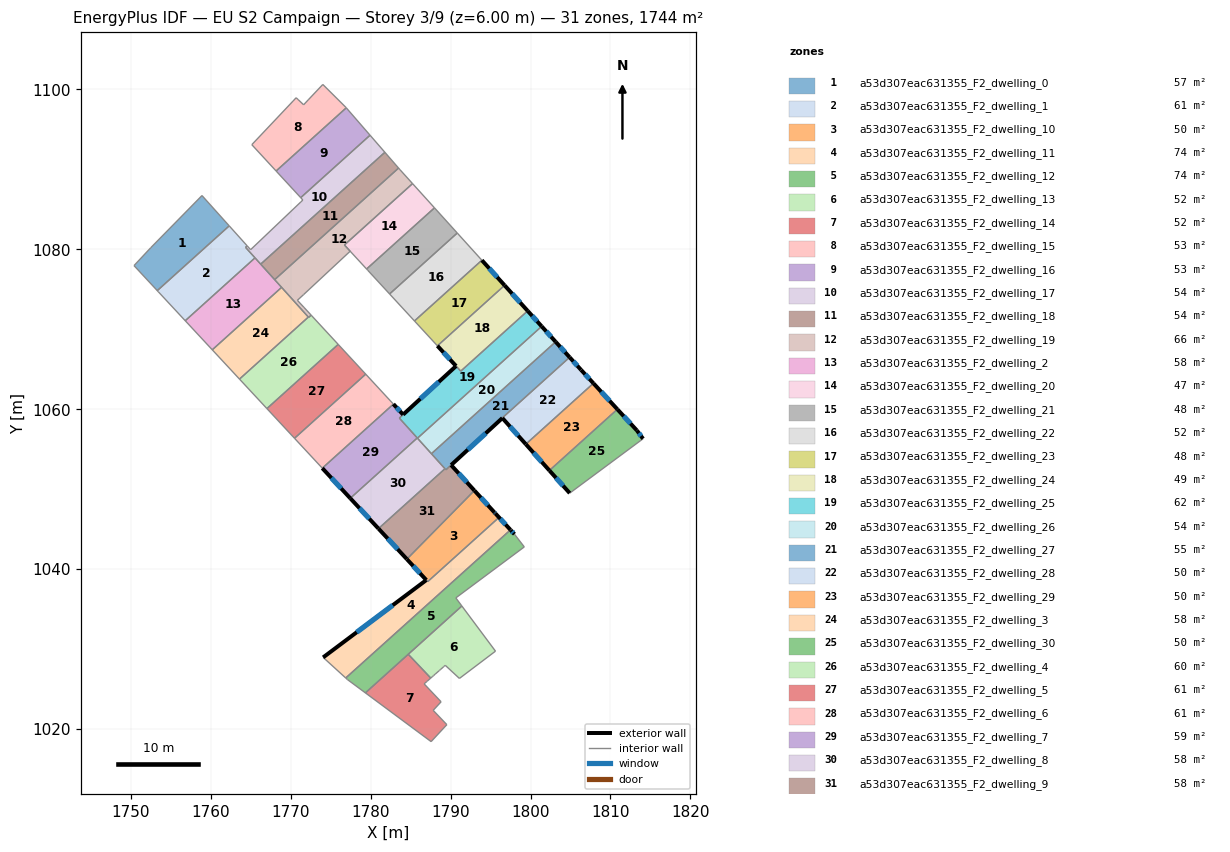
=== STOREY PLAN SPEC (per zone: floor XY polygon, exterior-wall plan segments, windows/doors) ===
zone 1: a53d307eac631355_F2_dwelling_0  (57.2 m²)
  floor: (1758.92, 1086.72) (1762.33, 1082.93) (1753.33, 1074.83) (1750.42, 1077.96) (1752.51, 1080.19)
  interior walls: 5
zone 2: a53d307eac631355_F2_dwelling_1  (61.4 m²)
  floor: (1764.57, 1080.43) (1764.37, 1080.25) (1765.55, 1078.93) (1756.83, 1071.07) (1753.47, 1074.68) (1753.33, 1074.83) (1762.33, 1082.93)
  interior walls: 7
zone 3: a53d307eac631355_F2_dwelling_10  (50.4 m²)
  floor: (1795.48, 1047.11) (1795.61, 1046.96) (1796.06, 1046.48) (1795.35, 1045.84) (1787.15, 1038.45) (1784.54, 1041.26) (1792.98, 1049.84)
  exterior wall: (1795.48, 1047.11) – (1792.98, 1049.84)  [3.7 m]
    window: (1794.67, 1048.00) – (1793.80, 1048.95)  [1.4 m²]
  exterior wall: (1795.61, 1046.96) – (1795.48, 1047.11)  [0.2 m]
    window: (1795.57, 1047.01) – (1795.52, 1047.06)  [0.1 m²]
  exterior wall: (1784.54, 1041.26) – (1786.97, 1038.64)  [3.6 m]
    window: (1785.33, 1040.41) – (1786.18, 1039.49)  [1.3 m²]
  interior walls: 5
zone 4: a53d307eac631355_F2_dwelling_11  (74.2 m²)
  floor: (1796.06, 1046.48) (1795.62, 1046.97) (1797.50, 1044.92) (1776.90, 1026.40) (1774.07, 1028.97) (1786.97, 1038.64) (1787.15, 1038.45)
  exterior wall: (1786.97, 1038.64) – (1774.07, 1028.97)  [16.1 m]
    window: (1782.78, 1035.50) – (1778.27, 1032.12)  [5.9 m²]
  exterior wall: (1797.50, 1044.92) – (1795.62, 1046.97)  [2.8 m]
    window: (1796.89, 1045.59) – (1796.23, 1046.30)  [1.0 m²]
  interior walls: 6
zone 5: a53d307eac631355_F2_dwelling_12  (74.4 m²)
  floor: (1797.99, 1044.38) (1799.22, 1042.79) (1790.66, 1036.41) (1791.42, 1035.40) (1779.36, 1024.54) (1777.11, 1026.20) (1776.90, 1026.40) (1797.50, 1044.92) (1797.53, 1044.88)
  exterior wall: (1797.53, 1044.88) – (1797.50, 1044.92)  [0.1 m]
  exterior wall: (1797.99, 1044.38) – (1797.53, 1044.88)  [0.7 m]
    window: (1797.84, 1044.54) – (1797.68, 1044.72)  [0.2 m²]
  interior walls: 8
zone 6: a53d307eac631355_F2_dwelling_13  (51.7 m²)
  floor: (1791.42, 1035.40) (1795.62, 1029.75) (1791.11, 1026.34) (1789.34, 1027.98) (1789.23, 1027.88) (1789.12, 1027.79) (1788.78, 1027.49) (1788.62, 1027.35) (1788.55, 1027.29) (1788.09, 1026.89) (1787.87, 1026.69) (1787.72, 1026.55) (1787.53, 1026.39) (1784.71, 1029.36)
  interior walls: 14
zone 7: a53d307eac631355_F2_dwelling_14  (52.4 m²)
  floor: (1787.53, 1026.39) (1787.07, 1025.99) (1787.04, 1025.96) (1786.81, 1025.76) (1786.70, 1025.66) (1788.82, 1023.42) (1787.83, 1022.35) (1789.54, 1020.56) (1787.57, 1018.44) (1779.36, 1024.54) (1784.71, 1029.36)
  interior walls: 11
zone 8: a53d307eac631355_F2_dwelling_15  (53.4 m²)
  floor: (1776.91, 1097.75) (1776.96, 1097.69) (1768.19, 1089.79) (1765.15, 1093.08) (1770.32, 1098.55) (1770.69, 1098.95) (1770.93, 1098.73) (1771.63, 1098.07) (1772.21, 1098.69) (1774.03, 1100.61)
  interior walls: 10
zone 9: a53d307eac631355_F2_dwelling_16  (53.2 m²)
  floor: (1776.96, 1097.69) (1779.94, 1094.27) (1771.27, 1086.46) (1768.19, 1089.79)
  interior walls: 4
zone 10: a53d307eac631355_F2_dwelling_17  (54.5 m²)
  floor: (1779.94, 1094.27) (1781.79, 1092.13) (1766.26, 1078.14) (1764.37, 1080.25) (1764.57, 1080.43) (1765.00, 1079.95) (1771.29, 1085.93) (1771.53, 1086.16) (1771.28, 1086.44) (1771.27, 1086.46)
  interior walls: 10
zone 11: a53d307eac631355_F2_dwelling_18  (54.5 m²)
  floor: (1781.79, 1092.13) (1783.50, 1090.16) (1768.01, 1076.20) (1766.26, 1078.14)
  interior walls: 4
zone 12: a53d307eac631355_F2_dwelling_19  (66.2 m²)
  floor: (1783.67, 1089.96) (1785.25, 1088.22) (1776.73, 1080.54) (1777.45, 1079.76) (1771.63, 1074.34) (1770.85, 1073.62) (1771.67, 1072.74) (1772.57, 1071.77) (1772.26, 1071.49) (1768.01, 1076.20) (1783.50, 1090.16)
  interior walls: 11
zone 13: a53d307eac631355_F2_dwelling_2  (58.1 m²)
  floor: (1765.55, 1078.93) (1768.88, 1075.24) (1760.21, 1067.43) (1756.83, 1071.07)
  interior walls: 4
zone 14: a53d307eac631355_F2_dwelling_20  (46.8 m²)
  floor: (1785.25, 1088.22) (1787.99, 1085.18) (1779.50, 1077.54) (1776.74, 1080.55)
  interior walls: 4
zone 15: a53d307eac631355_F2_dwelling_21  (48.4 m²)
  floor: (1787.99, 1085.18) (1790.84, 1082.04) (1782.38, 1074.42) (1779.64, 1077.39) (1779.50, 1077.54)
  interior walls: 5
zone 16: a53d307eac631355_F2_dwelling_22  (52.1 m²)
  floor: (1790.84, 1082.04) (1793.92, 1078.63) (1785.49, 1071.04) (1782.38, 1074.42)
  interior walls: 4
zone 17: a53d307eac631355_F2_dwelling_23  (47.9 m²)
  floor: (1793.92, 1078.63) (1796.76, 1075.50) (1788.36, 1067.93) (1785.49, 1071.04)
  exterior wall: (1796.76, 1075.50) – (1793.92, 1078.63)  [4.2 m]
    window: (1795.84, 1076.52) – (1794.84, 1077.61)  [1.6 m²]
  interior walls: 3
zone 18: a53d307eac631355_F2_dwelling_24  (48.6 m²)
  floor: (1796.76, 1075.50) (1799.65, 1072.30) (1791.28, 1064.76) (1788.36, 1067.93)
  exterior wall: (1788.36, 1067.93) – (1790.69, 1065.41)  [3.4 m]
    window: (1789.12, 1067.11) – (1789.93, 1066.23)  [1.3 m²]
  exterior wall: (1799.65, 1072.30) – (1796.76, 1075.50)  [4.3 m]
    window: (1798.71, 1073.34) – (1797.70, 1074.46)  [1.6 m²]
  interior walls: 3
zone 19: a53d307eac631355_F2_dwelling_25  (62.4 m²)
  floor: (1799.65, 1072.30) (1801.40, 1070.37) (1785.87, 1056.38) (1783.60, 1058.90) (1790.69, 1065.40) (1791.28, 1064.76)
  exterior wall: (1801.40, 1070.37) – (1799.65, 1072.30)  [2.6 m]
    window: (1800.83, 1071.00) – (1800.21, 1071.67)  [1.0 m²]
  exterior wall: (1790.69, 1065.40) – (1784.07, 1059.33)  [9.0 m]
    window: (1788.54, 1063.43) – (1786.22, 1061.31)  [3.3 m²]
  interior walls: 6
zone 20: a53d307eac631355_F2_dwelling_26  (54.5 m²)
  floor: (1801.40, 1070.37) (1803.14, 1068.43) (1787.61, 1054.44) (1785.87, 1056.38)
  exterior wall: (1803.14, 1068.43) – (1801.40, 1070.37)  [2.6 m]
    window: (1802.58, 1069.06) – (1801.96, 1069.74)  [1.0 m²]
  interior walls: 3
zone 21: a53d307eac631355_F2_dwelling_27  (55.1 m²)
  floor: (1803.14, 1068.43) (1804.89, 1066.50) (1796.47, 1058.92) (1796.48, 1058.90) (1789.42, 1052.43) (1789.35, 1052.51) (1787.61, 1054.44)
  exterior wall: (1804.89, 1066.50) – (1803.14, 1068.43)  [2.6 m]
    window: (1804.32, 1067.13) – (1803.71, 1067.81)  [1.0 m²]
  exterior wall: (1790.08, 1053.03) – (1796.48, 1058.90)  [8.7 m]
    window: (1792.16, 1054.94) – (1794.40, 1056.99)  [3.2 m²]
  interior walls: 7
zone 22: a53d307eac631355_F2_dwelling_28  (50.0 m²)
  floor: (1806.32, 1064.92) (1807.87, 1063.25) (1799.41, 1055.63) (1796.48, 1058.90) (1796.47, 1058.92) (1804.89, 1066.50)
  exterior wall: (1806.32, 1064.92) – (1804.89, 1066.50)  [2.1 m]
    window: (1805.86, 1065.44) – (1805.36, 1065.99)  [0.8 m²]
  exterior wall: (1807.87, 1063.25) – (1806.32, 1064.92)  [2.3 m]
    window: (1807.36, 1063.79) – (1806.82, 1064.38)  [0.8 m²]
  exterior wall: (1796.48, 1058.90) – (1799.41, 1055.63)  [4.4 m]
    window: (1797.44, 1057.84) – (1798.46, 1056.70)  [1.6 m²]
  interior walls: 3
zone 23: a53d307eac631355_F2_dwelling_29  (50.4 m²)
  floor: (1807.87, 1063.25) (1810.86, 1060.00) (1802.36, 1052.34) (1799.41, 1055.63)
  exterior wall: (1810.86, 1060.00) – (1807.87, 1063.25)  [4.4 m]
    window: (1809.89, 1061.06) – (1808.84, 1062.19)  [1.6 m²]
  exterior wall: (1799.41, 1055.63) – (1802.36, 1052.34)  [4.4 m]
    window: (1800.37, 1054.56) – (1801.40, 1053.41)  [1.6 m²]
  interior walls: 2
zone 24: a53d307eac631355_F2_dwelling_3  (58.1 m²)
  floor: (1768.88, 1075.24) (1772.22, 1071.53) (1763.61, 1063.77) (1760.21, 1067.43)
  interior walls: 4
zone 25: a53d307eac631355_F2_dwelling_30  (49.8 m²)
  floor: (1813.30, 1057.35) (1814.07, 1056.31) (1804.90, 1049.51) (1802.36, 1052.34) (1810.86, 1060.00)
  exterior wall: (1802.36, 1052.34) – (1804.90, 1049.51)  [3.8 m]
    window: (1803.19, 1051.42) – (1804.08, 1050.43)  [1.4 m²]
  exterior wall: (1813.30, 1057.35) – (1810.86, 1060.00)  [3.6 m]
    window: (1812.51, 1058.21) – (1811.65, 1059.14)  [1.3 m²]
  exterior wall: (1814.07, 1056.31) – (1813.30, 1057.35)  [1.3 m]
    window: (1813.82, 1056.65) – (1813.55, 1057.01)  [0.5 m²]
  interior walls: 2
zone 26: a53d307eac631355_F2_dwelling_4  (60.4 m²)
  floor: (1772.57, 1071.77) (1775.95, 1068.11) (1767.04, 1060.08) (1763.61, 1063.77) (1772.22, 1071.53) (1772.26, 1071.49)
  interior walls: 6
zone 27: a53d307eac631355_F2_dwelling_5  (60.7 m²)
  floor: (1775.96, 1068.11) (1779.39, 1064.39) (1770.49, 1056.37) (1767.04, 1060.08)
  interior walls: 4
zone 28: a53d307eac631355_F2_dwelling_6  (61.1 m²)
  floor: (1779.39, 1064.39) (1782.85, 1060.65) (1773.97, 1052.63) (1770.49, 1056.37)
  interior walls: 5
zone 29: a53d307eac631355_F2_dwelling_7  (59.2 m²)
  floor: (1784.07, 1059.33) (1783.60, 1058.90) (1785.84, 1056.41) (1777.47, 1048.87) (1773.97, 1052.63) (1782.86, 1060.64)
  exterior wall: (1784.07, 1059.33) – (1782.86, 1060.64)  [1.8 m]
    window: (1783.68, 1059.76) – (1783.25, 1060.22)  [0.7 m²]
  exterior wall: (1773.97, 1052.63) – (1777.47, 1048.87)  [5.1 m]
    window: (1775.10, 1051.41) – (1776.33, 1050.09)  [1.9 m²]
  interior walls: 4
zone 30: a53d307eac631355_F2_dwelling_8  (58.1 m²)
  floor: (1785.84, 1056.41) (1789.30, 1052.57) (1780.99, 1045.08) (1777.47, 1048.87)
  exterior wall: (1777.47, 1048.87) – (1780.99, 1045.08)  [5.2 m]
    window: (1778.61, 1047.64) – (1779.84, 1046.31)  [1.9 m²]
  interior walls: 5
zone 31: a53d307eac631355_F2_dwelling_9  (58.3 m²)
  floor: (1790.07, 1053.02) (1792.98, 1049.84) (1784.54, 1041.26) (1780.99, 1045.08) (1789.30, 1052.57) (1789.43, 1052.43)
  exterior wall: (1792.98, 1049.84) – (1790.07, 1053.02)  [4.3 m]
    window: (1792.04, 1050.88) – (1791.02, 1051.99)  [1.6 m²]
  exterior wall: (1780.99, 1045.08) – (1784.54, 1041.26)  [5.2 m]
    window: (1782.15, 1043.83) – (1783.39, 1042.50)  [1.9 m²]
  interior walls: 5

=== DERIVED (storey summary) ===
Building: EU S2 Campaign
Storey: 3 of 9  (floor level z = 6.00 m)
Storey gross floor area: 1743.7 m²
Zones on this storey: 31
  - a53d307eac631355_F2_dwelling_0: floor 57.2 m²
  - a53d307eac631355_F2_dwelling_1: floor 61.4 m²
  - a53d307eac631355_F2_dwelling_10: floor 50.4 m²; exterior wall 7.5 m (22.4 m²); 3 window(s) 2.7 m²; WWR 12.2%
  - a53d307eac631355_F2_dwelling_11: floor 74.2 m²; exterior wall 18.9 m (56.7 m²); 2 window(s) 6.9 m²; WWR 12.2%
  - a53d307eac631355_F2_dwelling_12: floor 74.4 m²; exterior wall 0.7 m (2.2 m²); 1 window(s) 0.2 m²; WWR 11.3%
  - a53d307eac631355_F2_dwelling_13: floor 51.7 m²
  - a53d307eac631355_F2_dwelling_14: floor 52.4 m²
  - a53d307eac631355_F2_dwelling_15: floor 53.4 m²
  - a53d307eac631355_F2_dwelling_16: floor 53.2 m²
  - a53d307eac631355_F2_dwelling_17: floor 54.5 m²
  - a53d307eac631355_F2_dwelling_18: floor 54.5 m²
  - a53d307eac631355_F2_dwelling_19: floor 66.2 m²
  - a53d307eac631355_F2_dwelling_2: floor 58.1 m²
  - a53d307eac631355_F2_dwelling_20: floor 46.8 m²
  - a53d307eac631355_F2_dwelling_21: floor 48.4 m²
  - a53d307eac631355_F2_dwelling_22: floor 52.1 m²
  - a53d307eac631355_F2_dwelling_23: floor 47.9 m²; exterior wall 4.2 m (12.7 m²); 1 window(s) 1.6 m²; WWR 12.2%
  - a53d307eac631355_F2_dwelling_24: floor 48.6 m²; exterior wall 7.7 m (23.2 m²); 2 window(s) 2.8 m²; WWR 12.2%
  - a53d307eac631355_F2_dwelling_25: floor 62.4 m²; exterior wall 11.6 m (34.8 m²); 2 window(s) 4.2 m²; WWR 12.2%
  - a53d307eac631355_F2_dwelling_26: floor 54.5 m²; exterior wall 2.6 m (7.8 m²); 1 window(s) 1.0 m²; WWR 12.2%
  - a53d307eac631355_F2_dwelling_27: floor 55.1 m²; exterior wall 11.3 m (33.9 m²); 2 window(s) 4.1 m²; WWR 12.2%
  - a53d307eac631355_F2_dwelling_28: floor 50.0 m²; exterior wall 8.8 m (26.4 m²); 3 window(s) 3.2 m²; WWR 12.2%
  - a53d307eac631355_F2_dwelling_29: floor 50.4 m²; exterior wall 8.8 m (26.5 m²); 2 window(s) 3.2 m²; WWR 12.2%
  - a53d307eac631355_F2_dwelling_3: floor 58.1 m²
  - a53d307eac631355_F2_dwelling_30: floor 49.8 m²; exterior wall 8.7 m (26.1 m²); 3 window(s) 3.2 m²; WWR 12.2%
  - a53d307eac631355_F2_dwelling_4: floor 60.4 m²
  - a53d307eac631355_F2_dwelling_5: floor 60.7 m²
  - a53d307eac631355_F2_dwelling_6: floor 61.1 m²
  - a53d307eac631355_F2_dwelling_7: floor 59.2 m²; exterior wall 6.9 m (20.8 m²); 2 window(s) 2.5 m²; WWR 12.2%
  - a53d307eac631355_F2_dwelling_8: floor 58.1 m²; exterior wall 5.2 m (15.5 m²); 1 window(s) 1.9 m²; WWR 12.2%
  - a53d307eac631355_F2_dwelling_9: floor 58.3 m²; exterior wall 9.5 m (28.6 m²); 2 window(s) 3.5 m²; WWR 12.2%
Zone adjacency (shared interzone walls):
  - a53d307eac631355_F2_dwelling_0 ↔ a53d307eac631355_F2_dwelling_1
  - a53d307eac631355_F2_dwelling_1 ↔ a53d307eac631355_F2_dwelling_17
  - a53d307eac631355_F2_dwelling_1 ↔ a53d307eac631355_F2_dwelling_2
  - a53d307eac631355_F2_dwelling_10 ↔ a53d307eac631355_F2_dwelling_11
  - a53d307eac631355_F2_dwelling_10 ↔ a53d307eac631355_F2_dwelling_9
  - a53d307eac631355_F2_dwelling_11 ↔ a53d307eac631355_F2_dwelling_12
  - a53d307eac631355_F2_dwelling_12 ↔ a53d307eac631355_F2_dwelling_13
  - a53d307eac631355_F2_dwelling_12 ↔ a53d307eac631355_F2_dwelling_14
  - a53d307eac631355_F2_dwelling_13 ↔ a53d307eac631355_F2_dwelling_14
  - a53d307eac631355_F2_dwelling_15 ↔ a53d307eac631355_F2_dwelling_16
  - a53d307eac631355_F2_dwelling_16 ↔ a53d307eac631355_F2_dwelling_17
  - a53d307eac631355_F2_dwelling_17 ↔ a53d307eac631355_F2_dwelling_18
  - a53d307eac631355_F2_dwelling_18 ↔ a53d307eac631355_F2_dwelling_19
  - a53d307eac631355_F2_dwelling_19 ↔ a53d307eac631355_F2_dwelling_4
  - a53d307eac631355_F2_dwelling_2 ↔ a53d307eac631355_F2_dwelling_3
  - a53d307eac631355_F2_dwelling_20 ↔ a53d307eac631355_F2_dwelling_21
  - a53d307eac631355_F2_dwelling_21 ↔ a53d307eac631355_F2_dwelling_22
  - a53d307eac631355_F2_dwelling_22 ↔ a53d307eac631355_F2_dwelling_23
  - a53d307eac631355_F2_dwelling_23 ↔ a53d307eac631355_F2_dwelling_24
  - a53d307eac631355_F2_dwelling_24 ↔ a53d307eac631355_F2_dwelling_25
  - a53d307eac631355_F2_dwelling_25 ↔ a53d307eac631355_F2_dwelling_26
  - a53d307eac631355_F2_dwelling_25 ↔ a53d307eac631355_F2_dwelling_7
  - a53d307eac631355_F2_dwelling_25 ↔ a53d307eac631355_F2_dwelling_8
  - a53d307eac631355_F2_dwelling_26 ↔ a53d307eac631355_F2_dwelling_27
  - a53d307eac631355_F2_dwelling_26 ↔ a53d307eac631355_F2_dwelling_8
  - a53d307eac631355_F2_dwelling_27 ↔ a53d307eac631355_F2_dwelling_28
  - a53d307eac631355_F2_dwelling_27 ↔ a53d307eac631355_F2_dwelling_8
  - a53d307eac631355_F2_dwelling_27 ↔ a53d307eac631355_F2_dwelling_9
  - a53d307eac631355_F2_dwelling_28 ↔ a53d307eac631355_F2_dwelling_29
  - a53d307eac631355_F2_dwelling_29 ↔ a53d307eac631355_F2_dwelling_30
  - a53d307eac631355_F2_dwelling_3 ↔ a53d307eac631355_F2_dwelling_4
  - a53d307eac631355_F2_dwelling_5 ↔ a53d307eac631355_F2_dwelling_6
  - a53d307eac631355_F2_dwelling_7 ↔ a53d307eac631355_F2_dwelling_8
  - a53d307eac631355_F2_dwelling_8 ↔ a53d307eac631355_F2_dwelling_9